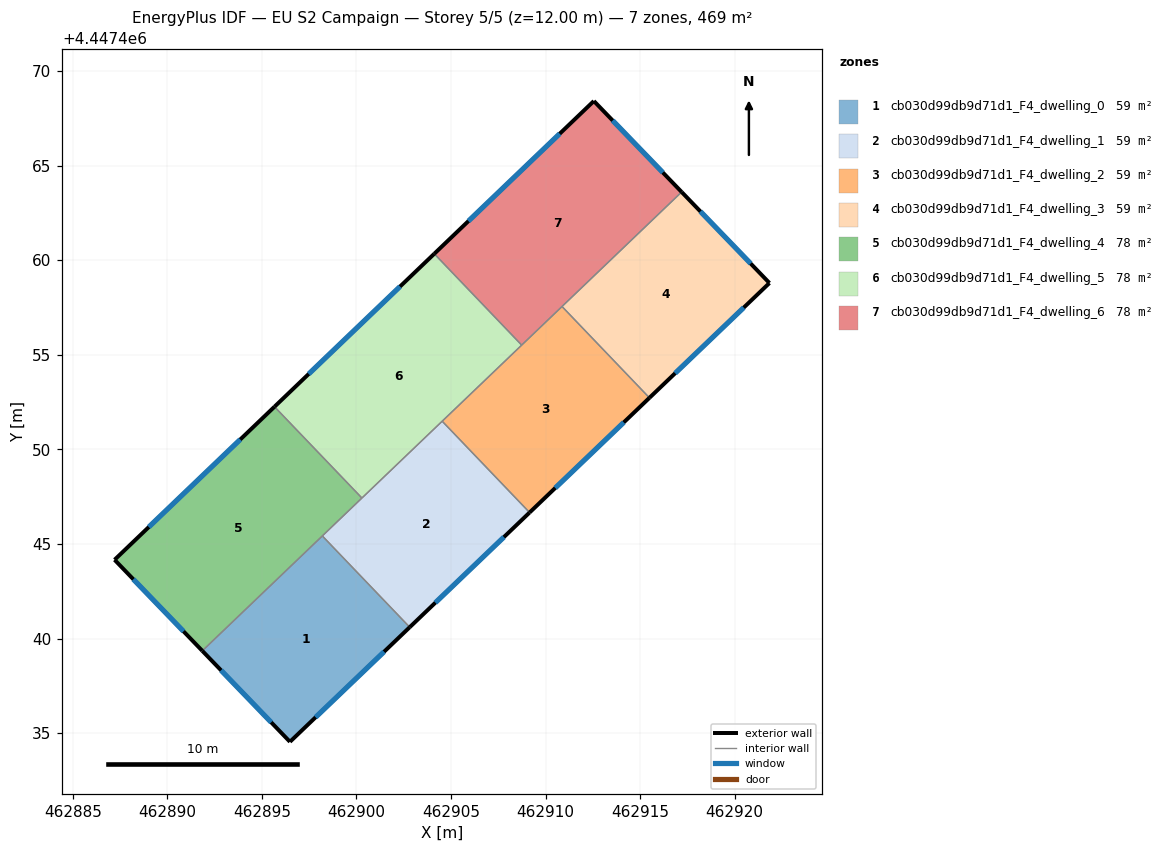
=== STOREY PLAN SPEC (per zone: floor XY polygon, exterior-wall plan segments, windows/doors) ===
zone 1: cb030d99db9d71d1_F4_dwelling_0  (58.6 m²)
  floor: (462898.20, 4447445.43) (462902.82, 4447440.60) (462896.48, 4447434.54) (462891.85, 4447439.35)
  exterior wall: (462896.48, 4447434.54) – (462902.82, 4447440.60)  [8.8 m]
    window: (462897.84, 4447435.84) – (462901.46, 4447439.30)  [8.6 m²]
  exterior wall: (462891.85, 4447439.35) – (462896.48, 4447434.54)  [6.7 m]
    window: (462892.84, 4447438.32) – (462895.49, 4447435.57)  [6.5 m²]
  interior walls: 2
zone 2: cb030d99db9d71d1_F4_dwelling_1  (58.6 m²)
  floor: (462904.53, 4447451.50) (462909.16, 4447446.67) (462902.82, 4447440.60) (462898.20, 4447445.43)
  exterior wall: (462902.82, 4447440.60) – (462909.16, 4447446.67)  [8.8 m]
    window: (462904.17, 4447441.90) – (462907.80, 4447445.37)  [8.6 m²]
  interior walls: 4
zone 3: cb030d99db9d71d1_F4_dwelling_2  (58.6 m²)
  floor: (462910.87, 4447457.56) (462915.49, 4447452.73) (462909.16, 4447446.67) (462904.53, 4447451.50)
  exterior wall: (462909.16, 4447446.67) – (462915.49, 4447452.73)  [8.8 m]
    window: (462910.51, 4447447.97) – (462914.14, 4447451.43)  [8.6 m²]
  interior walls: 4
zone 4: cb030d99db9d71d1_F4_dwelling_3  (58.6 m²)
  floor: (462917.20, 4447463.62) (462921.84, 4447458.80) (462915.49, 4447452.73) (462910.87, 4447457.56)
  exterior wall: (462921.84, 4447458.80) – (462917.20, 4447463.62)  [6.7 m]
    window: (462920.85, 4447459.83) – (462918.19, 4447462.59)  [6.6 m²]
  exterior wall: (462915.49, 4447452.73) – (462921.84, 4447458.80)  [8.8 m]
    window: (462916.85, 4447454.03) – (462920.48, 4447457.50)  [8.6 m²]
  interior walls: 2
zone 5: cb030d99db9d71d1_F4_dwelling_4  (78.2 m²)
  floor: (462895.67, 4447452.26) (462900.29, 4447447.43) (462891.85, 4447439.35) (462887.21, 4447444.17)
  exterior wall: (462887.21, 4447444.17) – (462891.85, 4447439.35)  [6.7 m]
    window: (462888.20, 4447443.13) – (462890.85, 4447440.38)  [6.6 m²]
  exterior wall: (462895.67, 4447452.26) – (462887.21, 4447444.17)  [11.7 m]
    window: (462893.85, 4447450.53) – (462889.02, 4447445.90)  [11.5 m²]
  interior walls: 3
zone 6: cb030d99db9d71d1_F4_dwelling_5  (78.2 m²)
  floor: (462904.11, 4447460.35) (462908.74, 4447455.52) (462900.29, 4447447.43) (462895.67, 4447452.26)
  exterior wall: (462904.11, 4447460.35) – (462895.67, 4447452.26)  [11.7 m]
    window: (462902.31, 4447458.62) – (462897.48, 4447453.99)  [11.5 m²]
  interior walls: 4
zone 7: cb030d99db9d71d1_F4_dwelling_6  (78.2 m²)
  floor: (462912.55, 4447468.43) (462917.20, 4447463.62) (462908.74, 4447455.52) (462904.11, 4447460.35)
  exterior wall: (462917.20, 4447463.62) – (462912.55, 4447468.43)  [6.7 m]
    window: (462916.20, 4447464.65) – (462913.55, 4447467.40)  [6.6 m²]
  exterior wall: (462912.55, 4447468.43) – (462904.11, 4447460.35)  [11.7 m]
    window: (462910.75, 4447466.70) – (462905.92, 4447462.08)  [11.5 m²]
  interior walls: 3

=== DERIVED (storey summary) ===
Building: EU S2 Campaign
Storey: 5 of 5  (floor level z = 12.00 m)
Storey gross floor area: 469.1 m²
Zones on this storey: 7
  - cb030d99db9d71d1_F4_dwelling_0: floor 58.6 m²; exterior wall 15.4 m (46.3 m²); 2 window(s) 15.1 m²; WWR 32.7%
  - cb030d99db9d71d1_F4_dwelling_1: floor 58.6 m²; exterior wall 8.8 m (26.3 m²); 1 window(s) 8.6 m²; WWR 32.7%
  - cb030d99db9d71d1_F4_dwelling_2: floor 58.6 m²; exterior wall 8.8 m (26.3 m²); 1 window(s) 8.6 m²; WWR 32.7%
  - cb030d99db9d71d1_F4_dwelling_3: floor 58.6 m²; exterior wall 15.5 m (46.4 m²); 2 window(s) 15.2 m²; WWR 32.7%
  - cb030d99db9d71d1_F4_dwelling_4: floor 78.2 m²; exterior wall 18.4 m (55.2 m²); 2 window(s) 18.0 m²; WWR 32.7%
  - cb030d99db9d71d1_F4_dwelling_5: floor 78.2 m²; exterior wall 11.7 m (35.1 m²); 1 window(s) 11.5 m²; WWR 32.7%
  - cb030d99db9d71d1_F4_dwelling_6: floor 78.2 m²; exterior wall 18.4 m (55.1 m²); 2 window(s) 18.0 m²; WWR 32.7%
Zone adjacency (shared interzone walls):
  - cb030d99db9d71d1_F4_dwelling_0 ↔ cb030d99db9d71d1_F4_dwelling_1
  - cb030d99db9d71d1_F4_dwelling_0 ↔ cb030d99db9d71d1_F4_dwelling_4
  - cb030d99db9d71d1_F4_dwelling_1 ↔ cb030d99db9d71d1_F4_dwelling_2
  - cb030d99db9d71d1_F4_dwelling_1 ↔ cb030d99db9d71d1_F4_dwelling_4
  - cb030d99db9d71d1_F4_dwelling_1 ↔ cb030d99db9d71d1_F4_dwelling_5
  - cb030d99db9d71d1_F4_dwelling_2 ↔ cb030d99db9d71d1_F4_dwelling_3
  - cb030d99db9d71d1_F4_dwelling_2 ↔ cb030d99db9d71d1_F4_dwelling_5
  - cb030d99db9d71d1_F4_dwelling_2 ↔ cb030d99db9d71d1_F4_dwelling_6
  - cb030d99db9d71d1_F4_dwelling_3 ↔ cb030d99db9d71d1_F4_dwelling_6
  - cb030d99db9d71d1_F4_dwelling_4 ↔ cb030d99db9d71d1_F4_dwelling_5
  - cb030d99db9d71d1_F4_dwelling_5 ↔ cb030d99db9d71d1_F4_dwelling_6